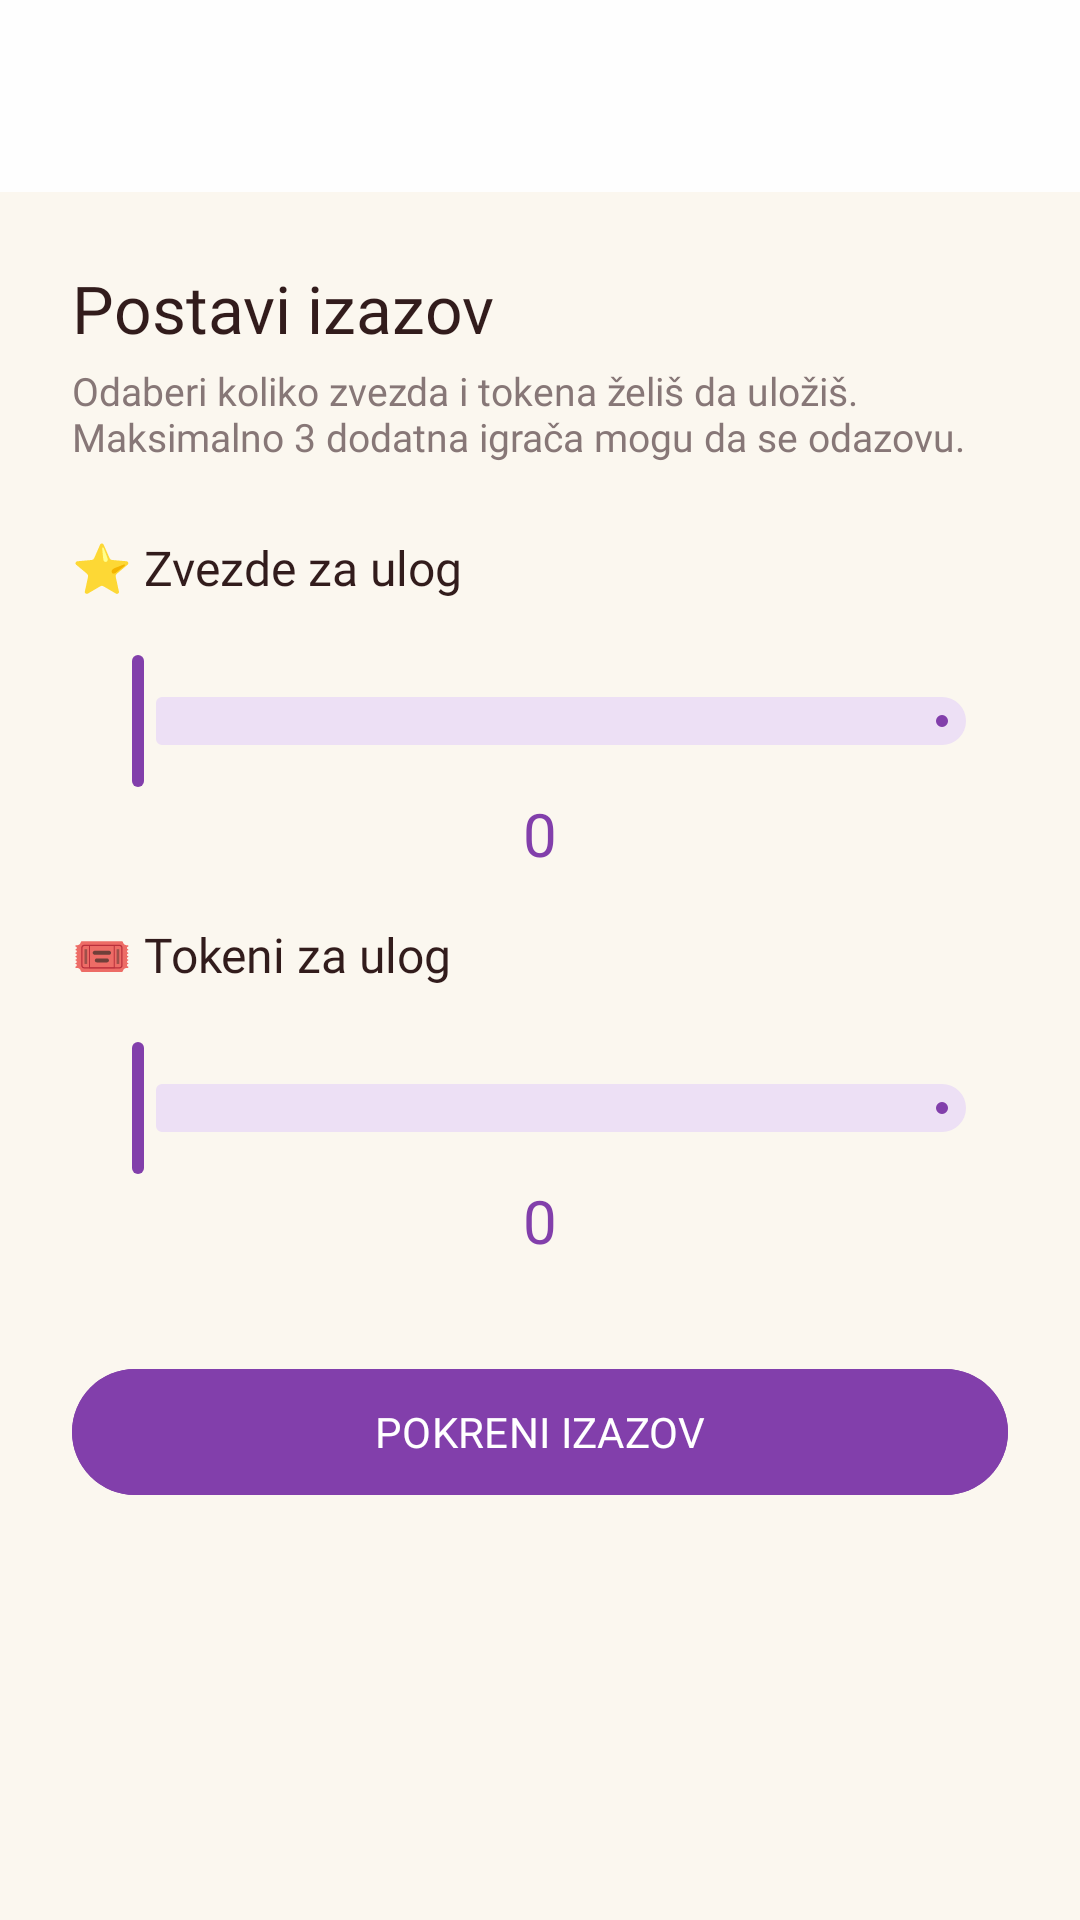

Reconstruct the res/layout file that produces this screen, plus the resources it refers to.
<!-- AndroidManifest.xml: application theme Theme.Slagalica -->
<!-- res/layout/activity_create_challenge.xml -->
<?xml version="1.0" encoding="utf-8"?>
<LinearLayout xmlns:android="http://schemas.android.com/apk/res/android"
    xmlns:app="http://schemas.android.com/apk/res-auto"
    android:layout_width="match_parent"
    android:layout_height="match_parent"
    android:background="#FBF7EF"
    android:orientation="vertical"
    android:fitsSystemWindows="true">

    <androidx.appcompat.widget.Toolbar
        android:id="@+id/toolbar"
        android:layout_width="match_parent"
        android:layout_height="?attr/actionBarSize"
        android:background="#FEFEFE"
        android:elevation="4dp"
        app:titleTextColor="#321C1C" />

    <LinearLayout
        android:layout_width="match_parent"
        android:layout_height="wrap_content"
        android:orientation="vertical"
        android:padding="24dp">

        <TextView
            android:layout_width="wrap_content"
            android:layout_height="wrap_content"
            android:fontFamily="@font/fredoka_bold"
            android:text="Postavi izazov"
            android:textColor="#321C1C"
            android:textSize="22sp" />

        <TextView
            android:layout_width="wrap_content"
            android:layout_height="wrap_content"
            android:layout_marginTop="4dp"
            android:fontFamily="@font/fredoka_regular"
            android:text="Odaberi koliko zvezda i tokena želiš da uložiš. Maksimalno 3 dodatna igrača mogu da se odazovu."
            android:textColor="#877777"
            android:textSize="13sp" />

        
        <TextView
            android:layout_width="wrap_content"
            android:layout_height="wrap_content"
            android:layout_marginTop="24dp"
            android:fontFamily="@font/fredoka_semibold"
            android:text="⭐ Zvezde za ulog"
            android:textColor="#321C1C"
            android:textSize="16sp" />

        <TextView
            android:id="@+id/tvUserStars"
            android:layout_width="wrap_content"
            android:layout_height="wrap_content"
            android:fontFamily="@font/fredoka_regular"
            android:textColor="#877777"
            android:textSize="12sp" />

        <com.google.android.material.slider.Slider
            android:id="@+id/sliderStars"
            android:layout_width="match_parent"
            android:layout_height="wrap_content"
            app:thumbColor="#823FAB"
            app:trackColorActive="#823FAB"
            app:trackColorInactive="#EDE0F5" />

        <TextView
            android:id="@+id/tvStarsValue"
            android:layout_width="wrap_content"
            android:layout_height="wrap_content"
            android:layout_gravity="center_horizontal"
            android:fontFamily="@font/fredoka_bold"
            android:text="0"
            android:textColor="#823FAB"
            android:textSize="20sp" />

        
        <TextView
            android:layout_width="wrap_content"
            android:layout_height="wrap_content"
            android:layout_marginTop="16dp"
            android:fontFamily="@font/fredoka_semibold"
            android:text="🎟️ Tokeni za ulog"
            android:textColor="#321C1C"
            android:textSize="16sp" />

        <TextView
            android:id="@+id/tvUserTokens"
            android:layout_width="wrap_content"
            android:layout_height="wrap_content"
            android:fontFamily="@font/fredoka_regular"
            android:textColor="#877777"
            android:textSize="12sp" />

        <com.google.android.material.slider.Slider
            android:id="@+id/sliderTokens"
            android:layout_width="match_parent"
            android:layout_height="wrap_content"
            app:thumbColor="#823FAB"
            app:trackColorActive="#823FAB"
            app:trackColorInactive="#EDE0F5" />

        <TextView
            android:id="@+id/tvTokensValue"
            android:layout_width="wrap_content"
            android:layout_height="wrap_content"
            android:layout_gravity="center_horizontal"
            android:fontFamily="@font/fredoka_bold"
            android:text="0"
            android:textColor="#823FAB"
            android:textSize="20sp" />

        <com.google.android.material.button.MaterialButton
            android:id="@+id/btnCreateChallenge"
            android:layout_width="match_parent"
            android:layout_height="50dp"
            android:layout_marginTop="32dp"
            android:backgroundTint="#823FAB"
            android:fontFamily="@font/fredoka_bold"
            android:text="POKRENI IZAZOV"
            android:textColor="#FFFFFF"
            app:cornerRadius="100dp" />

    </LinearLayout>

</LinearLayout>
<!-- resources referenced by this layout -->
<resources>
  <style name="Theme.Slagalica" parent="Base.Theme.Slagalica" />
  <style name="Base.Theme.Slagalica" parent="Theme.Material3.DayNight.NoActionBar">
          
          
      </style>
</resources>
